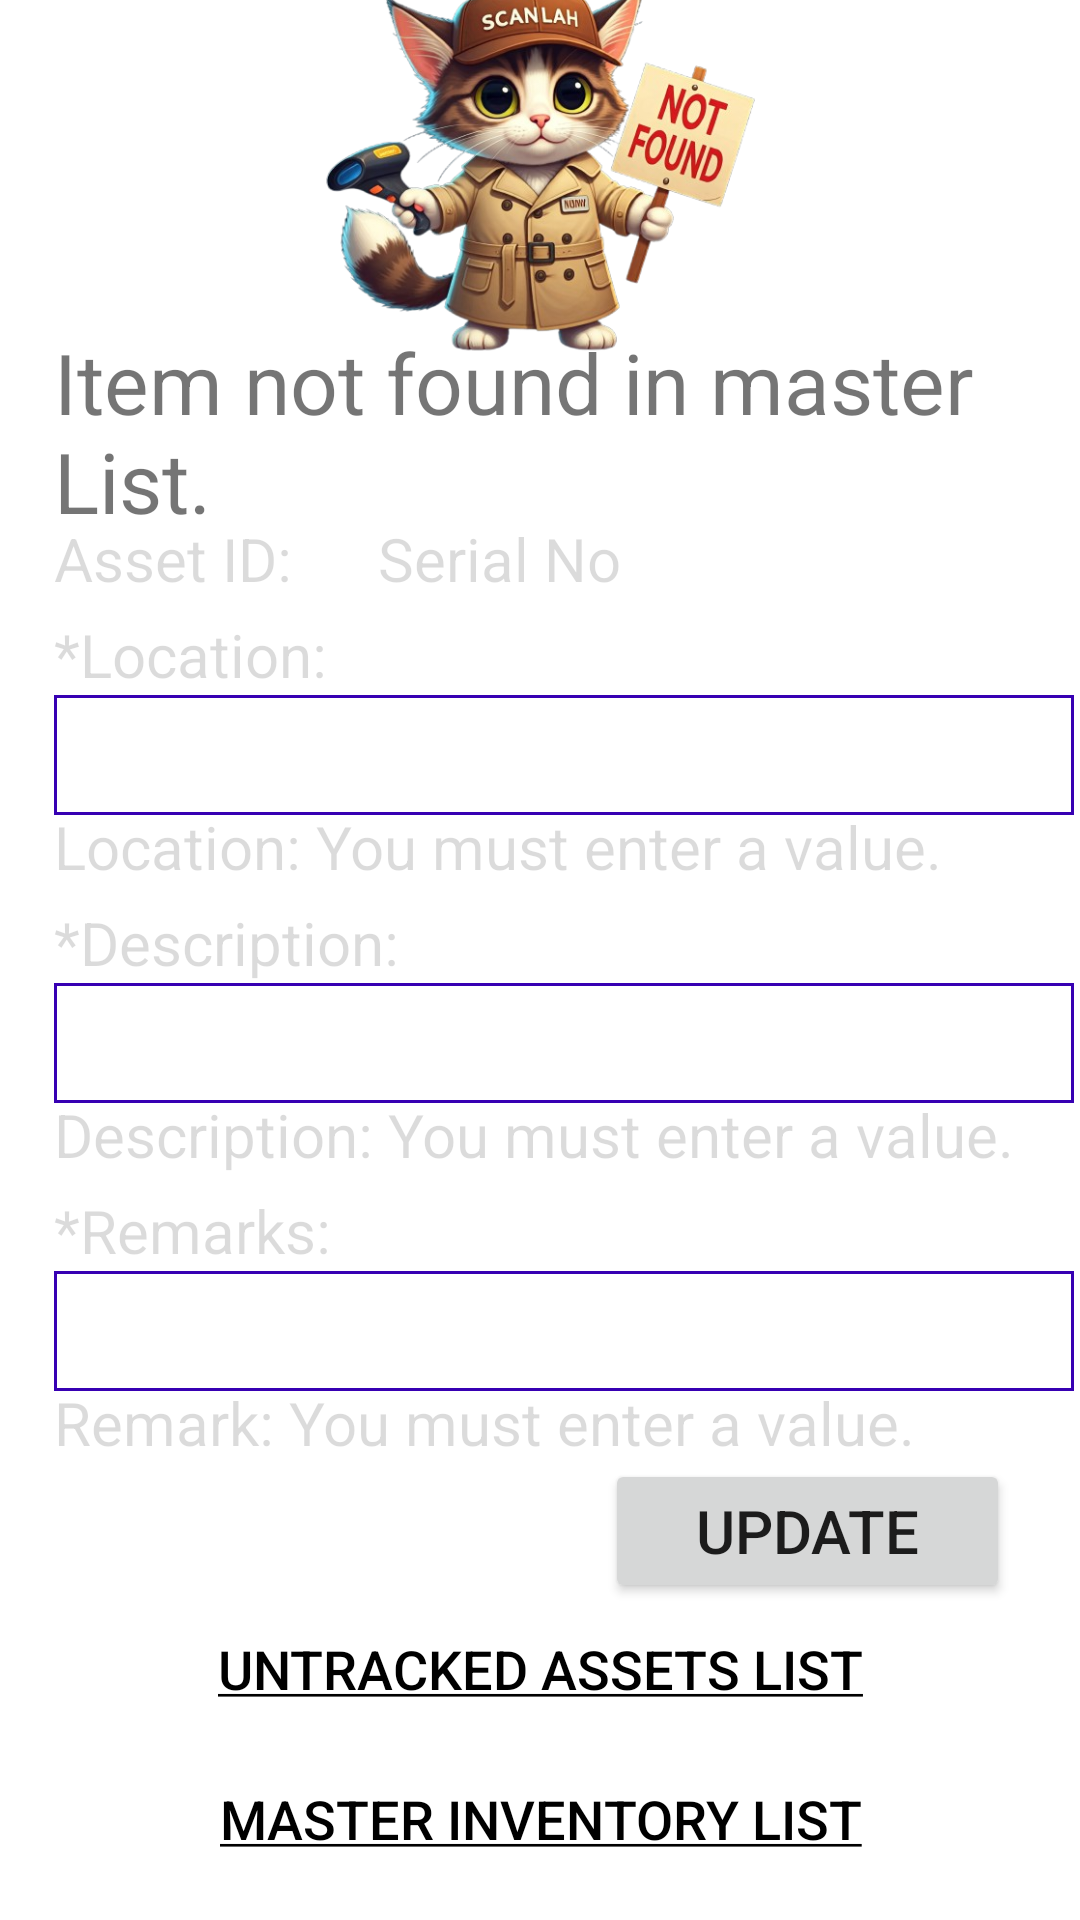

This screen was rendered from an Android layout file. Write that file and the resources it references.
<!-- AndroidManifest.xml: application theme Theme.ScanLah -->
<!-- res/layout/activity_stock_take_error.xml -->
<?xml version="1.0" encoding="utf-8"?>
<androidx.constraintlayout.widget.ConstraintLayout xmlns:android="http://schemas.android.com/apk/res/android"
    xmlns:app="http://schemas.android.com/apk/res-auto"
    xmlns:tools="http://schemas.android.com/tools"
    android:layout_width="match_parent"
    android:layout_height="match_parent"
    tools:context=".StockTakeError">

    <androidx.constraintlayout.widget.Guideline
        android:id="@+id/guideline32"
        android:layout_width="wrap_content"
        android:layout_height="wrap_content"
        android:orientation="horizontal"
        app:layout_constraintGuide_percent="0.17" />

    <ImageView
        android:id="@+id/imageView4"
        android:layout_width="161dp"
        android:layout_height="196dp"
        android:scaleType="fitCenter"
        app:layout_constraintBottom_toBottomOf="@+id/guideline32"
        app:layout_constraintEnd_toEndOf="parent"
        app:layout_constraintStart_toStartOf="parent"
        app:layout_constraintTop_toTopOf="parent"
        app:srcCompat="@drawable/catstocknotfound2" />

    <androidx.constraintlayout.widget.Guideline
        android:id="@+id/guideline33"
        android:layout_width="wrap_content"
        android:layout_height="wrap_content"
        android:orientation="horizontal"
        app:layout_constraintGuide_percent="0.27" />

    <TextView
        android:id="@+id/textView19"
        android:layout_width="wrap_content"
        android:layout_height="wrap_content"
        android:text="@string/stocktakeerror_fail_item_not"
        android:textColor="@color/red"
        android:textSize="28dp"
        app:layout_constraintStart_toStartOf="@+id/guideline35"
        app:layout_constraintTop_toTopOf="@+id/guideline32" />

    <androidx.constraintlayout.widget.Guideline
        android:id="@+id/guideline35"
        android:layout_width="wrap_content"
        android:layout_height="wrap_content"
        android:orientation="vertical"
        app:layout_constraintGuide_percent="0.05" />

    <TextView
        android:id="@+id/textView20"
        android:layout_width="wrap_content"
        android:layout_height="wrap_content"
        android:enabled="false"
        android:text="Asset ID: "
        android:textColor="@color/red"
        android:textSize="20dp"
        app:layout_constraintStart_toStartOf="@+id/guideline35"
        app:layout_constraintTop_toTopOf="@+id/guideline33" />

    <androidx.constraintlayout.widget.Guideline
        android:id="@+id/guideline36"
        android:layout_width="wrap_content"
        android:layout_height="wrap_content"
        android:orientation="vertical"
        app:layout_constraintGuide_percent="0.35" />

    <TextView
        android:id="@+id/lblStockErrorNo"
        android:layout_width="wrap_content"
        android:layout_height="wrap_content"
        android:enabled="false"
        android:maxWidth="200dp"
        android:maxLines="4"
        android:text="Serial No "
        android:textColor="@color/red"
        android:textSize="20dp"
        app:layout_constraintStart_toStartOf="@+id/guideline36"
        app:layout_constraintTop_toTopOf="@+id/guideline33" />

    <androidx.constraintlayout.widget.Guideline
        android:id="@+id/guideline37"
        android:layout_width="wrap_content"
        android:layout_height="wrap_content"
        android:orientation="horizontal"
        app:layout_constraintGuide_percent="0.32" />

    <TextView
        android:id="@+id/textView21"
        android:layout_width="wrap_content"
        android:layout_height="wrap_content"
        android:enabled="false"
        android:text="*Location: "
        android:textColor="@color/red"
        android:textSize="20dp"
        app:layout_constraintStart_toStartOf="@+id/guideline35"
        app:layout_constraintTop_toTopOf="@+id/guideline37" />

    <EditText
        android:id="@+id/editFailLocation"
        android:layout_width="340dp"
        android:layout_height="40dp"
        android:background="@drawable/edit_text_background"
        android:hint=""
        android:maxLength="255"
        android:maxLines="4"
        app:layout_constraintStart_toStartOf="@+id/guideline35"
        app:layout_constraintTop_toBottomOf="@+id/textView21" />

    <androidx.constraintlayout.widget.Guideline
        android:id="@+id/guideline44"
        android:layout_width="wrap_content"
        android:layout_height="wrap_content"
        android:orientation="horizontal"
        app:layout_constraintGuide_percent="0.42" />

    <TextView
        android:id="@+id/displayLocationRequired"
        android:layout_width="wrap_content"
        android:layout_height="wrap_content"
        android:enabled="false"
        android:text="@string/stocktakeerror_location_required"
        android:textColor="@color/red"
        android:textSize="20dp"
        app:layout_constraintStart_toStartOf="@+id/guideline35"
        app:layout_constraintTop_toTopOf="@+id/guideline44" />

    <androidx.constraintlayout.widget.Guideline
        android:id="@+id/guideline38"
        android:layout_width="wrap_content"
        android:layout_height="wrap_content"
        android:orientation="horizontal"
        app:layout_constraintGuide_percent="0.47" />

    <TextView
        android:id="@+id/textView22"
        android:layout_width="wrap_content"
        android:layout_height="wrap_content"
        android:enabled="false"
        android:text="*Description: "
        android:textColor="@color/red"
        android:textSize="20dp"
        app:layout_constraintStart_toStartOf="@+id/guideline35"
        app:layout_constraintTop_toTopOf="@+id/guideline38" />

    <EditText
        android:id="@+id/editFailDescription"
        android:layout_width="340dp"
        android:layout_height="40dp"
        android:background="@drawable/edit_text_background"
        android:hint=""
        android:maxLength="255"
        android:maxLines="4"
        app:layout_constraintStart_toStartOf="@+id/guideline35"
        app:layout_constraintTop_toBottomOf="@+id/textView22" />

    <androidx.constraintlayout.widget.Guideline
        android:id="@+id/guideline45"
        android:layout_width="wrap_content"
        android:layout_height="wrap_content"
        android:orientation="horizontal"
        app:layout_constraintGuide_percent="0.57" />

    <TextView
        android:id="@+id/displayDescriptionRequired"
        android:layout_width="wrap_content"
        android:layout_height="wrap_content"
        android:enabled="false"
        android:text="@string/stocktakeerror_description_required"
        android:textColor="@color/red"
        android:textSize="20dp"
        app:layout_constraintStart_toStartOf="@+id/guideline35"
        app:layout_constraintTop_toTopOf="@+id/guideline45" />

    <androidx.constraintlayout.widget.Guideline
        android:id="@+id/guideline39"
        android:layout_width="wrap_content"
        android:layout_height="wrap_content"
        android:orientation="horizontal"
        app:layout_constraintGuide_percent="0.62" />

    <TextView
        android:id="@+id/textView23"
        android:layout_width="wrap_content"
        android:layout_height="wrap_content"
        android:enabled="false"
        android:text="*Remarks: "
        android:textColor="@color/red"
        android:textSize="20dp"
        app:layout_constraintStart_toStartOf="@+id/guideline35"
        app:layout_constraintTop_toTopOf="@+id/guideline39" />

    <EditText
        android:id="@+id/editFailRemark"
        android:layout_width="340dp"
        android:layout_height="40dp"
        android:background="@drawable/edit_text_background"
        android:hint=""
        android:maxLength="255"
        android:maxLines="4"
        app:layout_constraintStart_toStartOf="@+id/guideline35"
        app:layout_constraintTop_toBottomOf="@+id/textView23" />

    <androidx.constraintlayout.widget.Guideline
        android:id="@+id/guideline46"
        android:layout_width="wrap_content"
        android:layout_height="wrap_content"
        android:orientation="horizontal"
        app:layout_constraintGuide_percent="0.72"/>

    <TextView
        android:id="@+id/displayRemarkRequired"
        android:layout_width="wrap_content"
        android:layout_height="wrap_content"
        android:enabled="false"
        android:text="@string/stocktakeerror_remark_required"
        android:textColor="@color/red"
        android:textSize="20dp"
        app:layout_constraintStart_toStartOf="@+id/guideline35"
        app:layout_constraintTop_toTopOf="@+id/guideline46" />

    <androidx.constraintlayout.widget.Guideline
        android:id="@+id/guideline40"
        android:layout_width="wrap_content"
        android:layout_height="wrap_content"
        android:orientation="horizontal"
        app:layout_constraintGuide_percent="0.76"/>

    <androidx.constraintlayout.widget.Guideline
        android:id="@+id/guideline41"
        android:layout_width="wrap_content"
        android:layout_height="wrap_content"
        android:orientation="vertical"
        app:layout_constraintGuide_percent="0.56"/>

    <Button
        android:id="@+id/btnFailUpdate"
        android:layout_width="135dp"
        android:layout_height="wrap_content"
        android:text="Update"
        android:textSize="20dp"
        app:layout_constraintStart_toStartOf="@+id/guideline41"
        app:layout_constraintTop_toTopOf="@+id/guideline40" />

    <androidx.constraintlayout.widget.Guideline
        android:id="@+id/guideline42"
        android:layout_width="wrap_content"
        android:layout_height="wrap_content"
        android:orientation="horizontal"
        app:layout_constraintGuide_percent="0.83"/>

    <Button
        android:id="@+id/btnStockErrorURLUntracked"
        android:layout_width="match_parent"
        android:layout_height="50dp"
        android:background="?android:attr/selectableItemBackground"
        android:text="@string/urlStockTakeUntracked"
        android:textColor="#000000"
        android:textColorLink="#000000"
        android:textSize="18dp"
        app:layout_constraintTop_toTopOf="@+id/guideline42"></Button>

    <Button
        android:id="@+id/btnStockErrorURLMaster"
        android:layout_width="match_parent"
        android:layout_height="50dp"
        android:background="?android:attr/selectableItemBackground"
        android:text="@string/urlStockTakeMaster"
        android:textColor="#000000"
        android:textColorLink="#000000"
        android:textSize="18dp"
        app:layout_constraintTop_toBottomOf="@+id/btnStockErrorURLUntracked"></Button>

    <androidx.constraintlayout.widget.Guideline
        android:id="@+id/guideline43"
        android:layout_width="wrap_content"
        android:layout_height="wrap_content"
        android:orientation="vertical"
        app:layout_constraintGuide_percent="0.2"/>


</androidx.constraintlayout.widget.ConstraintLayout>
<!-- resources referenced by this layout -->
<resources>
  <!-- drawable catstocknotfound2: png bitmap (drawable, 261947 bytes) -->
  <!-- drawable edit_text_background (drawable) -->
  <?xml version="1.0" encoding="utf-8"?>
  <selector xmlns:android="http://schemas.android.com/apk/res/android">
      <item>
  
          <shape android:shape="rectangle">
  
              <solid android:color="#ffffff"></solid>
              <corners android:radius="0dp"></corners>
  
              <stroke android:width="1dp"
                  android:color="@color/design_default_color_primary_dark"></stroke>
  
          </shape>
  
      </item>
  </selector>
  <string name="stocktakeerror_description_required">Description: You must enter a value.</string>
  <string name="stocktakeerror_fail_item_not">Item not found in master List.</string>
  <string name="stocktakeerror_location_required">Location: You must enter a value.</string>
  <string name="stocktakeerror_remark_required">Remark: You must enter a value.</string>
  <string name="urlStockTakeMaster"><u>Master Inventory List</u></string>
  <string name="urlStockTakeUntracked"><u>Untracked Assets List</u></string>
  <style name="Theme.ScanLah" parent="Theme.MaterialComponents.DayNight.DarkActionBar">
          
          <item name="colorPrimary">@color/purple_500</item>
          <item name="colorPrimaryVariant">@color/purple_700</item>
          <item name="colorOnPrimary">@color/white</item>
          
          <item name="colorSecondary">@color/teal_200</item>
          <item name="colorSecondaryVariant">@color/teal_700</item>
          <item name="colorOnSecondary">@color/black</item>
          
          <item name="android:statusBarColor">?attr/colorPrimaryVariant</item>
          
      </style>
  <!-- not gathered from this repository: default colours our renderer supplied (Android Studio template values) -->
  <color name="purple_500">#FF6200EE</color>
  <color name="purple_700">#FF3700B3</color>
  <color name="teal_200">#FF03DAC5</color>
  <color name="teal_700">#FF018786</color>
  <color name="black">#FF000000</color>
  <color name="white">#FFFFFFFF</color>
</resources>
